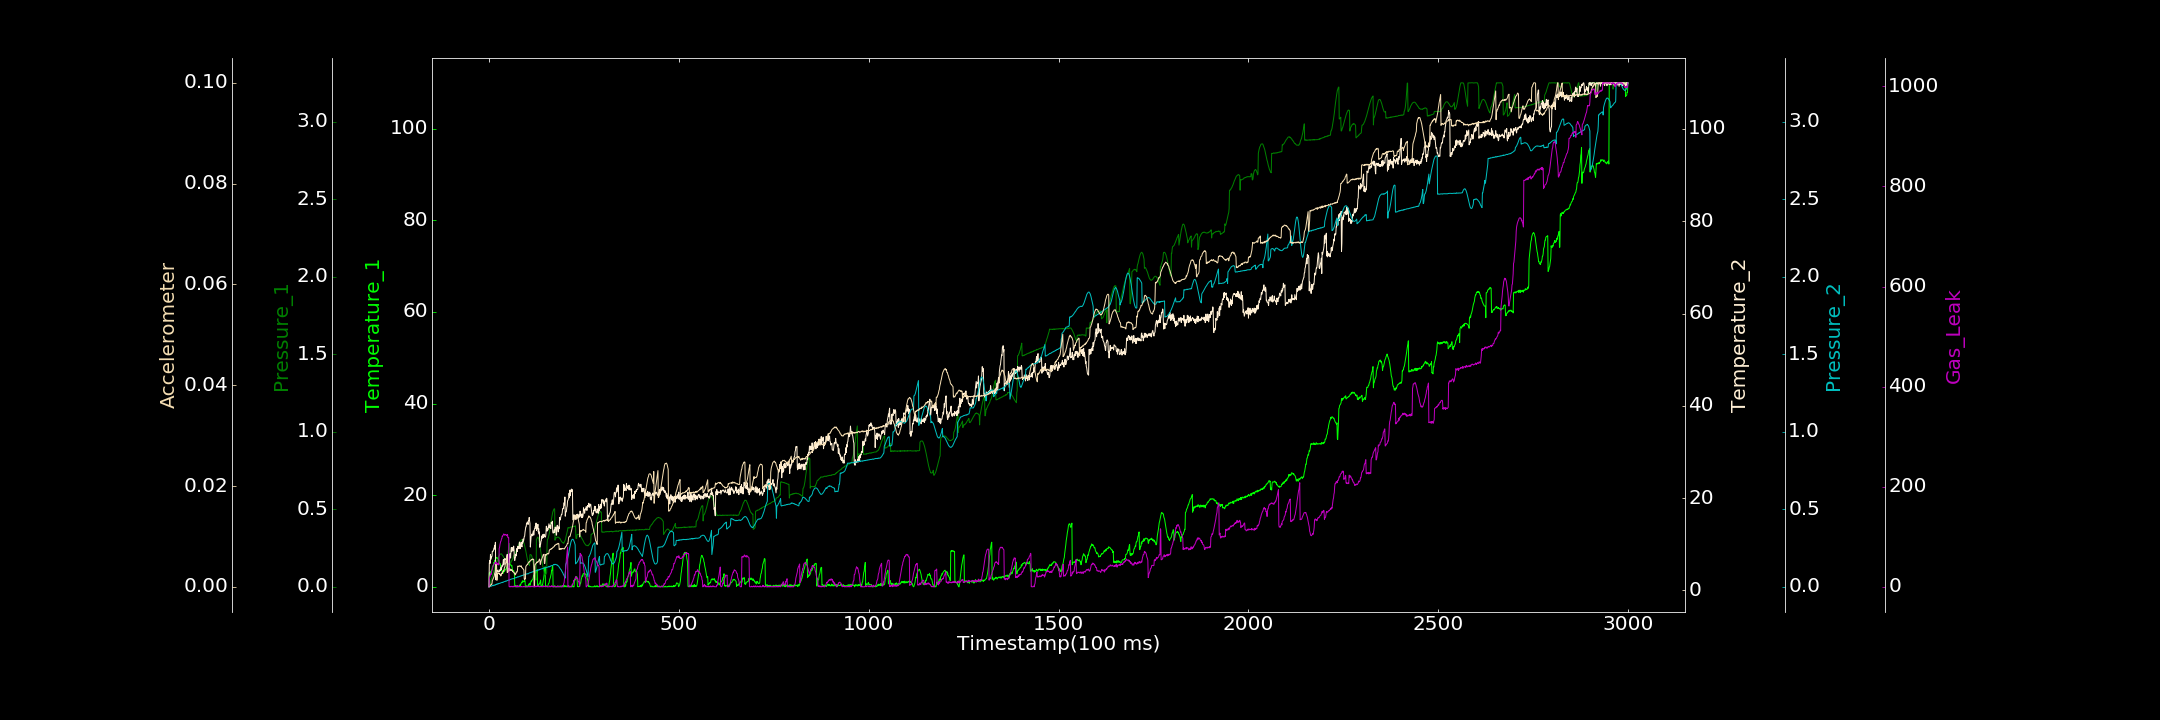

The file beside this chart, header and first rows:
0.000000000, 0.061666426, 0.000000000, 0.776883544, 0.000000000, 0.000000000, 0.000000000
1, 2.947, 0.000000000, 5.845, 0.00172, 0.000000000, 16.1
2, 3.156, 0.00929, 6.491, 0.0005558, 0.00008438, 18.75
3, 2.936, 0.019, 5.844, 0.001874, 0.0001582, 20.93
4, 3.242, 0.02594, 7.805, 0.002539, 0.0002794, 23.35
5, 3.144, 0.03404, 6.724, 0.004944, 0.0003761, 26.32
6, 3.507, 0.05133, 7.312, 0.004503, 0.0005324, 24.82
7, 3.53, 0.05224, 7.254, 0.003782, 0.0004161, 29.17
8, 3.772, 0.05907, 7.43, 0.007423, 0.0006316, 33.25
9, 4.339, 0.06885, 8.514, 0.0079, 0.001296, 35.24
10, 4.534, 0.07823, 8.413, 0.008894, 0.001371, 37.6
11, 4.558, 0.08475, 8.474, 0.006733, 0.00159, 42.04
12, 4.86, 0.09422, 8.679, 0.0105, 0.00173, 43.12
13, 5.307, 0.1036, 9.142, 0.008656, 0.001924, 44.65
14, 5.227, 0.1134, 9.205, 0.009848, 0.002138, 45.46
15, 5.74, 0.121, 9.767, 0.01018, 0.00267, 46.32
16, 5.595, 0.1387, 8.881, 0.01332, 0.002846, 48.6
17, 6.148, 0.1463, 10.43, 0.01191, 0.003416, 46.27
18, 6.335, 0.1502, 2.298, 0.01468, 0.003679, 49.59
19, 6.416, 0.154, 3.509, 0.01498, 0.004074, 46.67
20, 6.345, 0.1572, 3.282, 0.01688, 0.004515, 47.15
21, 6.204, 0.1624, 4.441, 0.01502, 0.001288, 47.79
22, 6.329, 0.169, 4.257, 0.01893, 0.002441, 44.41
23, 6.243, 0.1754, 4.145, 0.01914, 0.002586, 45.6
24, 6.209, 0.1807, 4.068, 0.01737, 0.002787, 44.8
25, 5.92, 0.1872, 4.026, 0.02099, 0.002744, 46.55
26, 5.83, 0.1975, 4.223, 0.02203, 0.00266, 43.51
27, 5.277, 0.2001, 4.462, 0.02091, 0.002566, 76.65
28, 5.099, 0.2052, 4.015, 0.02243, 0.00268, 78.71
29, 5.117, 0.2109, 4.425, 0.02265, 0.00242, 84.3
30, 4.958, 0.2108, 4.276, 0.02435, 0.002494, 88.15
31, 4.198, 0.2105, 4.717, 0.02456, 0.002152, 91.06
32, 4.141, 0.2127, 5.017, 0.02615, 0.002208, 91.54
33, 3.659, 0.2115, 4.547, 0.02675, 0.002437, 95.91
34, 3.495, 0.2108, 5.341, 0.02785, 0.002747, 96.51
35, 3.462, 0.2032, 5.45, 0.02921, 0.002639, 101.3
36, 3.003, 0.2024, 5.244, 0.02714, 0.002835, 101.1
37, 2.97, 0.1984, 5.828, 0.03012, 0.003141, 102.7
38, 2.992, 0.1937, 6.666, 0.02989, 0.003088, 103.8
39, 3.432, 0.19, 5.539, 0.03169, 0.003206, 105.7
40, 3.472, 0.1846, 5.76, 0.03342, 0.003572, 104.4
41, 3.345, 0.1791, 6.855, 0.0335, 0.003862, 103.1
42, 3.885, 0.1801, 6.708, 0.0332, 0.003987, 104.1
43, 3.662, 0.1791, 6.825, 0.03428, 0.004444, 104.1
44, 3.722, 0.179, 6.837, 0.03716, 0.004695, 104.7
45, 3.836, 0.1828, 6.64, 0.03741, 0.005073, 103.2
46, 4.137, 0.1853, 5.979, 0.03623, 0.005469, 102.2
47, 4.114, 0.1908, 7.061, 0.03853, 0.005964, 103.7
48, 4.502, 0.2006, 7.79, 0.03995, 0.002849, 101.7
49, 4.577, 0.2078, 5.867, 0.04071, 0.002833, 104.2
50, 5.139, 0.22, 4.031, 0.04159, 0.002997, 98.16
51, 4.805, 0.235, 4.376, 0.04237, 0.003003, 98.28
52, 4.828, 0.2495, 4.756, 0.04446, 0.00314, 98.12
53, 5.048, 0.264, 4.458, 0.0436, 0.003187, 0.7482
54, 4.865, 0.2799, 7.052, 0.04265, 0.003302, 0.000000000
55, 5.031, 0.149, 7.96, 0.04641, 0.003183, 0.000000000
56, 4.949, 0.1478, 7.773, 0.04756, 0.003371, 1.03
57, 4.739, 0.1515, 6.993, 0.04725, 0.003521, 0.000000000
58, 4.734, 0.159, 8.699, 0.04916, 0.003272, 0.000000000
59, 4.561, 0.1648, 9.294, 0.0495, 0.00338, 0.4115
60, 4.714, 0.1694, 8.369, 0.05004, 0.003319, 1.21
... 2,939 more rows
